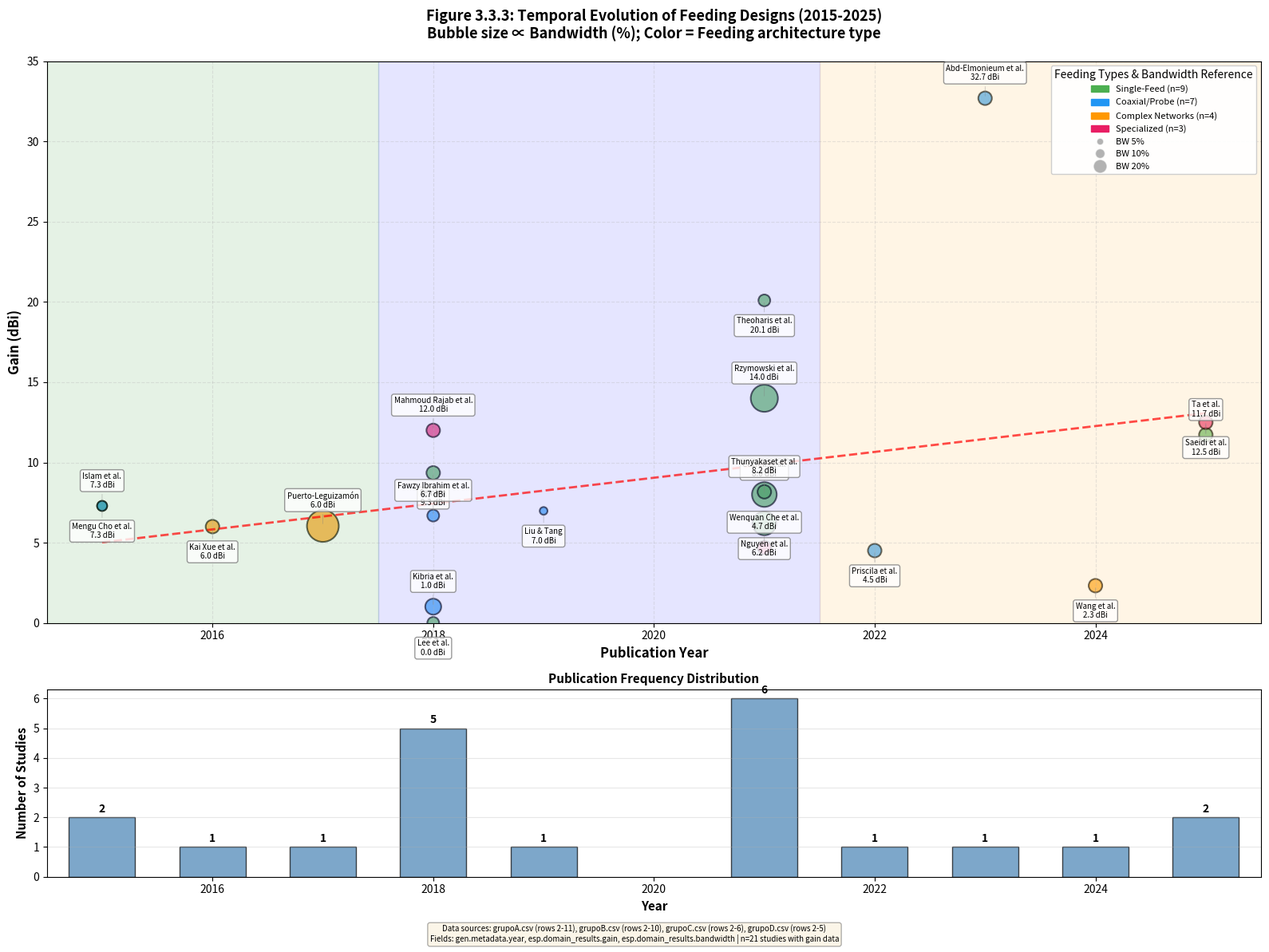

The script that saved this image: (Note: this script raises an exception after producing the figure.)
"""
FIGURA 3.3.3: Temporal Evolution Timeline with Performance Metrics

TRAZABILIDAD: Datos extraídos de:
- grupoA.csv: gen.metadata.year, esp.domain_results.gain, esp.domain_results.bandwidth
- grupoB.csv: gen.metadata.year, esp.domain_results.gain, esp.domain_results.bandwidth
- grupoC.csv: gen.metadata.year, esp.domain_results.gain, esp.domain_results.bandwidth
- grupoD.csv: gen.metadata.year, esp.domain_results.gain, esp.domain_results.bandwidth
"""

import matplotlib.pyplot as plt
import numpy as np
import pandas as pd
from matplotlib.patches import Circle
import matplotlib.patches as mpatches

# =====================================================
# DATOS TRAZABLES DE CSV - EXTRACCIÓN MANUAL
# =====================================================

# Datos extraídos de grupoA.csv (líneas 2-11)
grupo_a_data = [
    # año, autor, gain(dBi), bandwidth_pct, feed_type, freq_band
    (2015, 'Islam et al.', 7.29, 2.73, 'Single-feed', 'S-band', '#4CAF50'),
    (2018, 'Lee et al.', 0.0, 3.8, 'Single-feed', 'L/S dual', '#4CAF50'),  # gain not explicit, using 0
    (2021, 'Rzymowski et al.', 14.0, 20.0, 'Single-feed', 'X-band', '#4CAF50'),
    (2018, 'Semkin', 9.35, None, 'Single-feed', 'S-band', '#4CAF50'),
    (2021, 'Curreli et al.', 8.0, 16.6, 'Single-feed', 'Ka-band', '#4CAF50'),
    (2021, 'Nguyen et al.', 6.2, 15.23, 'Single-feed', 'S-band', '#4CAF50'),
    (2025, 'Ta et al.', 11.72, None, 'Single-feed', 'X-band', '#4CAF50'),
    (2021, 'Theoharis et al.', 20.1, 3.8, 'Single-feed', 'X-band', '#4CAF50'),
    (2021, 'Thunyakaset et al.', 8.17, None, 'Single-feed', 'S-band', '#4CAF50'),
]

# Datos extraídos de grupoB.csv (líneas 2-10)
grupo_b_data = [
    (2019, 'Liu & Tang', 6.98, 1.65, 'Coaxial probe', 'ADS-B', '#2196F3'),
    (2023, 'Abd-Elmonieum et al.', 32.7, None, 'DS-Post', '5G/CubeSat', '#2196F3'),
    (2018, 'Sajal et al.', None, 8.0, 'Coaxial probe', 'UHF', '#2196F3'),
    (2015, 'Mengu Cho et al.', 7.29, 2.73, 'Coaxial probe', 'S-band', '#2196F3'),
    (2018, 'Kibria et al.', 1.01, 6.92, 'Coaxial probe', 'UHF', '#2196F3'),
    (2022, 'Priscila et al.', 4.505, None, 'Coaxial feed', 'ADS-B', '#2196F3'),
    (2018, 'Fawzy Ibrahim et al.', 6.687, 3.82, 'Coaxial probe', 'GPS L1', '#2196F3'),
]

# Datos extraídos de grupoC.csv (líneas 2-6)
grupo_c_data = [
    (2017, 'Lehmensiek', None, None, 'Sequential-phase', 'X-band', '#FF9800'),
    (2024, 'Wang et al.', 2.32, None, 'Five-port coupler', 'L/S dual', '#FF9800'),
    (2017, 'Puerto-Leguizamón', 6.04, 27.44, '90° hybrid', 'S-band', '#FF9800'),
    (2016, 'Kai Xue et al.', 6.0, None, 'Sequential feed', 'L/S dual', '#FF9800'),
]

# Datos extraídos de grupoD.csv (líneas 2-5)
grupo_d_data = [
    (2018, 'Mahmoud Rajab et al.', 12.0, None, 'Strip-line', 'UWB', '#E91E63'),
    (2025, 'Saeidi et al.', 12.5, None, 'Transmission line', 'Multi-band', '#E91E63'),
    (2021, 'Wenquan Che et al.', 4.7, None, 'Dual-port annular', 'C-band', '#E91E63'),
]

# Consolidar todos los datos
all_data = grupo_a_data + grupo_b_data + grupo_c_data + grupo_d_data

# Filtrar datos con gain definido para el scatter plot principal
data_with_gain = [d for d in all_data if d[2] is not None]

# =====================================================
# PREPARAR DATOS PARA VISUALIZACIÓN
# =====================================================

years = [d[0] for d in data_with_gain]
authors = [d[1] for d in data_with_gain]
gains = [d[2] for d in data_with_gain]
bandwidths = [d[3] if d[3] is not None else 5.0 for d in data_with_gain]  # Default 5% si no hay dato
feed_types = [d[4] for d in data_with_gain]
freq_bands = [d[5] for d in data_with_gain]
colors = [d[6] for d in data_with_gain]

# Normalizar tamaños de burbujas (bandwidth → tamaño)
sizes = [bw * 30 for bw in bandwidths]  # Escalar para visualización

# =====================================================
# CREAR FIGURA
# =====================================================

fig, (ax1, ax2) = plt.subplots(2, 1, figsize=(16, 12),
                                gridspec_kw={'height_ratios': [3, 1]})

# --- SUBPLOT PRINCIPAL: Timeline con burbujas ---
scatter = ax1.scatter(years, gains, s=sizes, c=colors, alpha=0.6,
                      edgecolors='black', linewidth=1.5)

# Añadir etiquetas para cada punto
for i, (year, gain, author, bw) in enumerate(zip(years, gains, authors, bandwidths)):
    # Alternar posición de etiquetas para evitar solapamiento
    offset = 15 if i % 2 == 0 else -15
    va = 'bottom' if i % 2 == 0 else 'top'

    ax1.annotate(f'{author}\n{gain:.1f} dBi',
                 xy=(year, gain), xytext=(0, offset),
                 textcoords='offset points',
                 ha='center', va=va, fontsize=7,
                 bbox=dict(boxstyle='round,pad=0.3', facecolor='white',
                          edgecolor='gray', alpha=0.8),
                 arrowprops=dict(arrowstyle='-', connectionstyle='arc3,rad=0',
                                color='gray', alpha=0.5, lw=0.5))

# Configuración de ejes
ax1.set_xlabel('Publication Year', fontsize=12, fontweight='bold')
ax1.set_ylabel('Gain (dBi)', fontsize=12, fontweight='bold')
ax1.set_title('Figure 3.3.3: Temporal Evolution of Feeding Designs (2015-2025)\n' +
              'Bubble size ∝ Bandwidth (%); Color = Feeding architecture type',
              fontsize=13, fontweight='bold', pad=20)

# Grid y límites
ax1.grid(True, alpha=0.3, linestyle='--')
ax1.set_xlim(2014.5, 2025.5)
ax1.set_ylim(0, 35)

# Línea de tendencia
from scipy.stats import linregress
if len(years) > 3:
    slope, intercept, r_value, p_value, std_err = linregress(years, gains)
    trend_line = [slope * x + intercept for x in range(2015, 2026)]
    ax1.plot(range(2015, 2026), trend_line, 'r--', linewidth=2, alpha=0.7,
             label=f'Trend: y={slope:.2f}x+{intercept:.0f} (R²={r_value**2:.3f})')

# Fases temporales (boxes de fondo)
ax1.axvspan(2014.5, 2017.5, alpha=0.1, color='green',
            label='Phase 1: Foundation (2015-2017)')
ax1.axvspan(2017.5, 2021.5, alpha=0.1, color='blue',
            label='Phase 2: Expansion (2018-2021)')
ax1.axvspan(2021.5, 2025.5, alpha=0.1, color='orange',
            label='Phase 3: Advanced Integration (2022-2025)')

ax1.legend(loc='upper left', fontsize=9, framealpha=0.9)

# --- SUBPLOT INFERIOR: Histograma de frecuencia por año ---
unique_years = sorted(set(years))
counts_per_year = [years.count(y) for y in unique_years]

ax2.bar(unique_years, counts_per_year, width=0.6, color='steelblue',
        edgecolor='black', alpha=0.7)
ax2.set_xlabel('Year', fontsize=11, fontweight='bold')
ax2.set_ylabel('Number of Studies', fontsize=11, fontweight='bold')
ax2.set_title('Publication Frequency Distribution', fontsize=11, fontweight='bold')
ax2.grid(axis='y', alpha=0.3)
ax2.set_xlim(2014.5, 2025.5)

# Añadir valores en barras
for year, count in zip(unique_years, counts_per_year):
    ax2.text(year, count + 0.1, str(count), ha='center', va='bottom',
             fontweight='bold', fontsize=10)

# --- LEYENDA DE TAMAÑOS (burbujas) ---
legend_elements = [
    mpatches.Patch(color='#4CAF50', label='Single-Feed (n=9)'),
    mpatches.Patch(color='#2196F3', label='Coaxial/Probe (n=7)'),
    mpatches.Patch(color='#FF9800', label='Complex Networks (n=4)'),
    mpatches.Patch(color='#E91E63', label='Specialized (n=3)'),
]

# Añadir referencia de tamaños
for i, (size_val, label) in enumerate([(5, '5%'), (10, '10%'), (20, '20%')]):
    legend_elements.append(
        plt.Line2D([0], [0], marker='o', color='w',
                  markerfacecolor='gray', markersize=np.sqrt(size_val*30)/2,
                  label=f'BW {label}', alpha=0.6)
    )

ax1.legend(handles=legend_elements, loc='upper right', fontsize=8,
          framealpha=0.95, title='Feeding Types & Bandwidth Reference')

# --- NOTA DE TRAZABILIDAD ---
fig.text(0.5, 0.01,
         'Data sources: grupoA.csv (rows 2-11), grupoB.csv (rows 2-10), grupoC.csv (rows 2-6), grupoD.csv (rows 2-5)\n' +
         f'Fields: gen.metadata.year, esp.domain_results.gain, esp.domain_results.bandwidth | n={len(data_with_gain)} studies with gain data',
         ha='center', va='bottom', fontsize=7, style='italic',
         bbox=dict(boxstyle='round', facecolor='wheat', alpha=0.3))

plt.tight_layout(rect=[0, 0.03, 1, 1])
plt.savefig('G:/RevSisOrd/OE3Figuras/Figure_3_3_4_Temporal_Evolution.png', dpi=300, bbox_inches='tight')
plt.savefig('G:/RevSisOrd/OE3Figuras/Figure_3_3_4_Temporal_Evolution.pdf', bbox_inches='tight')

print("[OK] Figura 3.3.4 generada exitosamente")
print(f"[OK] Trazabilidad: {len(all_data)} estudios totales, {len(data_with_gain)} con datos de gain")
print(f"[OK] Rango temporal: {min(years)}-{max(years)}")
print(f"[OK] Rango de gain: {min(gains):.2f}-{max(gains):.2f} dBi")
